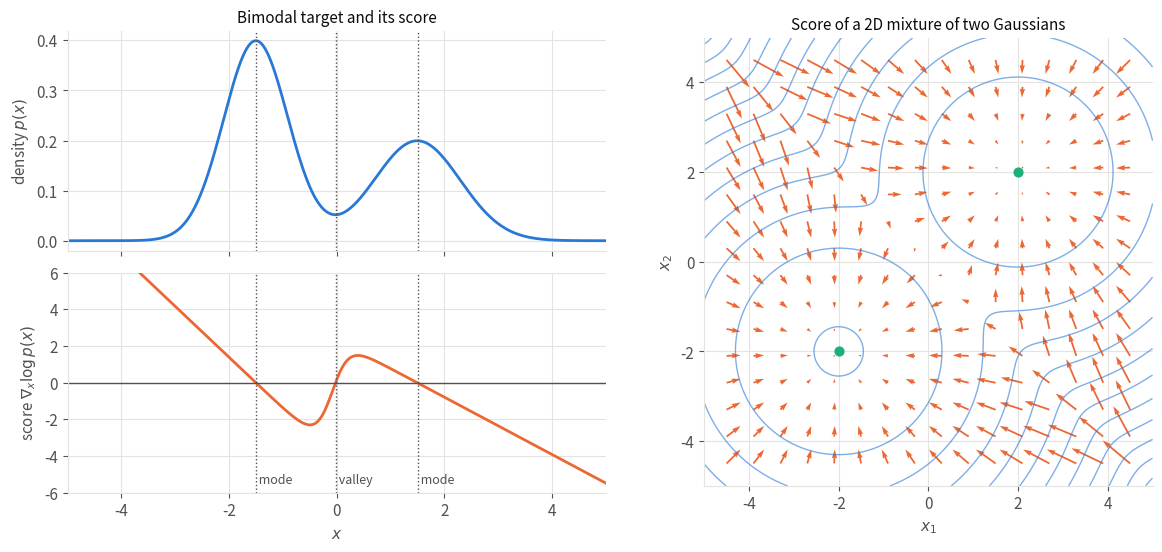

Here is the Python script that generated this plot: (Note: this script raises an exception after producing the figure.)
"""Score of a 1D and a 2D mixture of two Gaussians (HMC chapter).

Left: the bimodal target of the Monte Carlo chapter (top) and its score d/dx log p(x) (bottom).
Right: a 2D mixture of two isotropic Gaussians, with the density as contours and the score as a vector field.
Inspired by the figure of Yang Song's blog post <https://yang-song.net/blog/2021/score/>.

Same 1D bimodal target as `rejection-sampling.py`; the 2D mixture is reused in `langevin.py`.
Run from anywhere: `python src/img/score.py` writes `score.png` next to this file.
"""

from pathlib import Path

import matplotlib.pyplot as plt
import numpy as np


def gaussian(x, mu, s):
    return np.exp(-((x - mu) ** 2) / (2 * s**2)) / np.sqrt(2 * np.pi * s**2)


# 1D target: (weight, mean, std) of each component
COMPONENTS_1D = [(0.6, -1.5, 0.6), (0.4, 1.5, 0.8)]
# 2D target: (weight, mean, std) of each isotropic component
COMPONENTS_2D = [(0.6, np.array([-2.0, -2.0]), 1.0), (0.4, np.array([2.0, 2.0]), 1.0)]


def p_1d(x):
    return sum(w * gaussian(x, mu, s) for w, mu, s in COMPONENTS_1D)


def score_1d(x):
    """d/dx log p(x) = sum_k r_k(x) * (-(x - mu_k) / s_k^2), with the responsibilities r_k(x)."""
    return sum(w * gaussian(x, mu, s) * (-(x - mu) / s**2) for w, mu, s in COMPONENTS_1D) / p_1d(x)


def p_2d(x):
    """Density of the 2D mixture, x of shape (..., 2)."""
    return sum(w * np.exp(-np.sum((x - mu) ** 2, axis=-1) / (2 * s**2)) / (2 * np.pi * s**2)
               for w, mu, s in COMPONENTS_2D)


def score_2d(x):
    weighted = [w * np.exp(-np.sum((x - mu) ** 2, axis=-1) / (2 * s**2)) / (2 * np.pi * s**2)
                for w, mu, s in COMPONENTS_2D]
    return sum(r[..., None] * (-(x - mu) / s**2) for r, (_, mu, s) in zip(weighted, COMPONENTS_2D)) \
        / sum(weighted)[..., None]


if __name__ == "__main__":
    # Palette: categorical slots 1-3 of the dataviz reference palette, plus text/grid tokens
    TARGET, SCORE, MODE = "#2a78d6", "#eb6834", "#1baf7a"
    TEXT, MUTED, GRID = "#0b0b0b", "#52514e", "#e4e3df"

    plt.rcParams.update({
        "font.size": 11,
        "text.color": TEXT,
        "axes.labelcolor": MUTED,
        "xtick.color": MUTED,
        "ytick.color": MUTED,
        "axes.edgecolor": GRID,
    })

    fig = plt.figure(figsize=(14, 6))
    outer = fig.add_gridspec(1, 2, width_ratios=[1.2, 1], wspace=0.2)
    left = outer[0].subgridspec(2, 1, hspace=0.1)
    ax_p = fig.add_subplot(left[0])
    ax_s = fig.add_subplot(left[1], sharex=ax_p)
    ax_2d = fig.add_subplot(outer[1])

    # Left: 1D density and score
    x = np.linspace(-5, 5, 1000)
    score = score_1d(x)
    ax_p.plot(x, p_1d(x), color=TARGET, lw=2)
    ax_p.set_ylabel("density $p(x)$")
    ax_p.set_title("Bimodal target and its score", color=TEXT, fontsize=11)
    ax_p.tick_params(labelbottom=False)
    ax_s.plot(x, score, color=SCORE, lw=2)
    ax_s.axhline(0, color=MUTED, lw=1)
    ax_s.set_ylim(-6, 6)
    ax_s.set_xlim(-5, 5)
    ax_s.set_xlabel("$x$")
    ax_s.set_ylabel("score $\\nabla_x \\log p(x)$")
    # Zeros of the score: the two modes and the bottom of the valley
    zeros = x[1:][np.sign(score[1:]) != np.sign(score[:-1])]
    for z in zeros:
        for ax in (ax_p, ax_s):
            ax.axvline(z, color=MUTED, lw=1, ls=":")
    ax_s.text(zeros[0], -5.5, " mode", color=MUTED, fontsize=9)
    ax_s.text(zeros[1], -5.5, " valley", color=MUTED, fontsize=9)
    ax_s.text(zeros[2], -5.5, " mode", color=MUTED, fontsize=9)

    # Right: 2D density as contours, score as a vector field
    g = np.linspace(-5, 5, 300)
    X1, X2 = np.meshgrid(g, g)
    grid = np.stack([X1, X2], axis=-1)
    ax_2d.contour(X1, X2, np.log(p_2d(grid)), levels=12, colors=TARGET, linewidths=1, linestyles="solid", alpha=0.6)
    q = np.linspace(-4.5, 4.5, 16)
    Q1, Q2 = np.meshgrid(q, q)
    arrows = score_2d(np.stack([Q1, Q2], axis=-1))
    ax_2d.quiver(Q1, Q2, arrows[..., 0], arrows[..., 1], color=SCORE, angles="xy", scale_units="xy", scale=8,
                 width=0.004)
    for _, mu, _ in COMPONENTS_2D:
        ax_2d.scatter(*mu, color=MODE, s=40, zorder=3)
    ax_2d.set_xlim(-5, 5)
    ax_2d.set_ylim(-5, 5)
    ax_2d.set_aspect("equal")
    ax_2d.set_xlabel("$x_1$")
    ax_2d.set_ylabel("$x_2$")
    ax_2d.set_title("Score of a 2D mixture of two Gaussians", color=TEXT, fontsize=11)

    for ax in (ax_p, ax_s, ax_2d):
        ax.grid(color=GRID, lw=0.8)
        ax.set_axisbelow(True)
        for side in ["top", "right"]:
            ax.spines[side].set_visible(False)

    fig.savefig(Path(__file__).with_suffix(".png"), dpi=200, bbox_inches="tight", facecolor="white")
